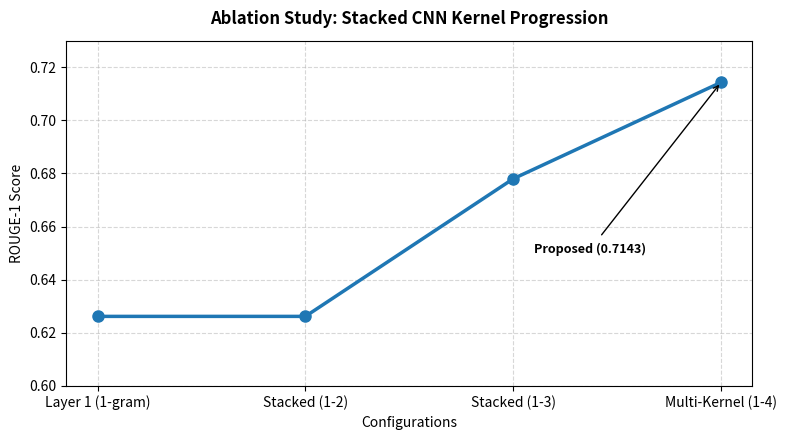

Reproduce this figure in Python.
import matplotlib.pyplot as plt

# Tumhare exact results
configs = ['Layer 1 (1-gram)', 'Stacked (1-2)', 'Stacked (1-3)', 'Multi-Kernel (1-4)']
rouge1 = [0.6262, 0.6262, 0.6780, 0.7143]

plt.figure(figsize=(8, 4.5))
plt.plot(configs, rouge1, marker='o', color='#1f77b4', linewidth=2.5, markersize=8, label='ROUGE-1')

plt.title('Ablation Study: Stacked CNN Kernel Progression', fontsize=12, fontweight='bold', pad=12)
plt.xlabel('Configurations', fontsize=10)
plt.ylabel('ROUGE-1 Score', fontsize=10)
plt.grid(True, linestyle='--', alpha=0.5)
plt.ylim(0.60, 0.73)

# Highlight proposed model
plt.annotate('Proposed (0.7143)', xy=(3, 0.7143), xytext=(2.1, 0.65),
             arrowprops=dict(facecolor='black', arrowstyle='->', lw=1),
             fontsize=9, fontweight='semibold', backgroundcolor='white')

plt.tight_layout()
plt.savefig('ablation_results_graph.png', dpi=300, bbox_inches='tight')
print("✅ Graph saved as 'ablation_results_graph.png'!")
plt.show()
